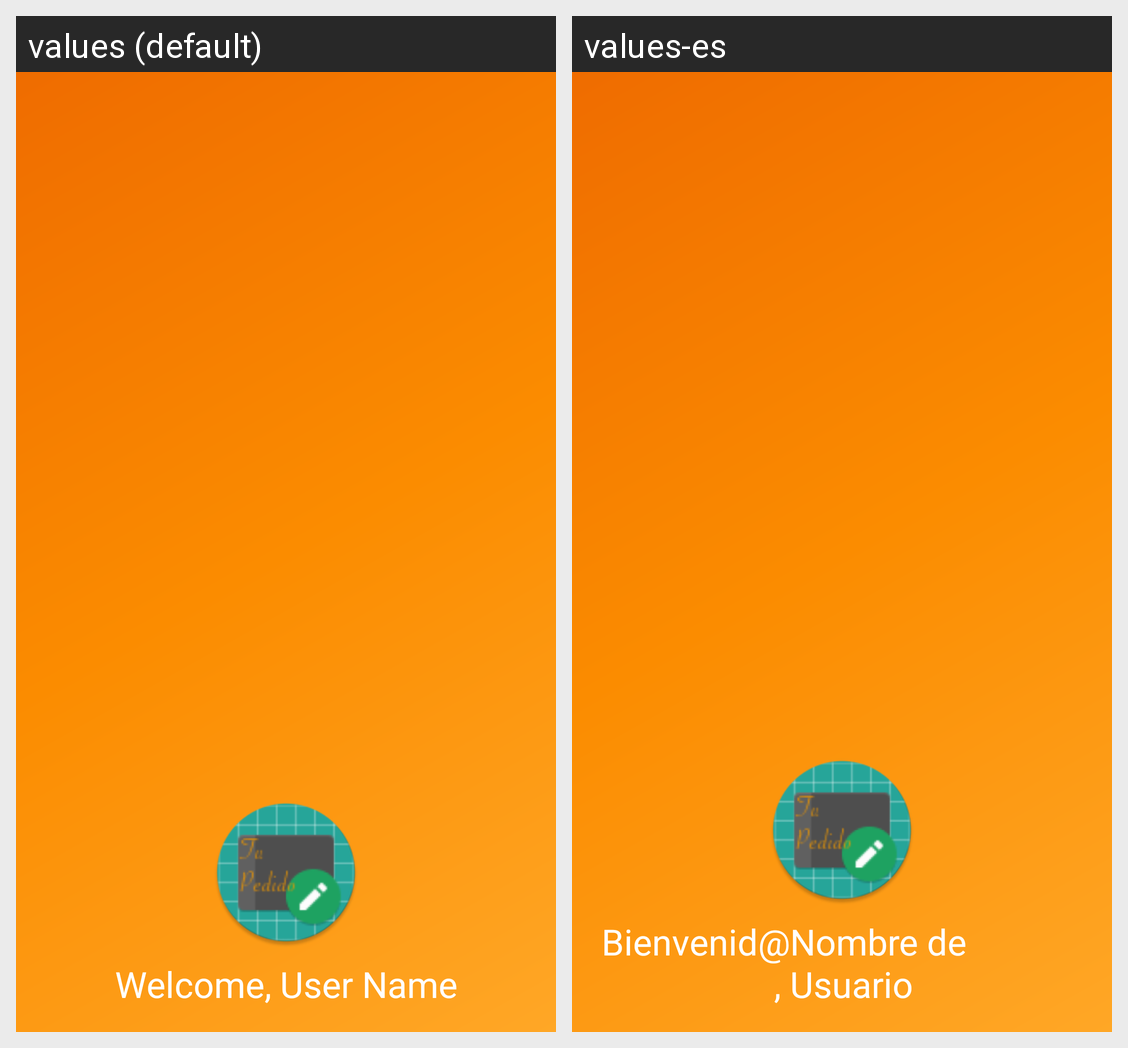

Strings drawn on this Android screen and how each of the app's shown locales translates them:
Android screen res/layout/nav_header_main.xml rendered under 2 locales, left to right: values (default), values-es. Device: Nexus 5 (rendered at 1080×1920; each locale shown at half size, 540×960, under a caption strip naming it); theme AppTheme.
Strings drawn on this screen, with the default value and each locale's value (text and hints the layout hard-codes, and strings that could not be matched under every locale, appear in the picture but are not listed):

welcome
  values: Welcome, 
  values-es: Bienvenid@, 

UserName
  values: User Name
  values-es: Nombre de Usuario
